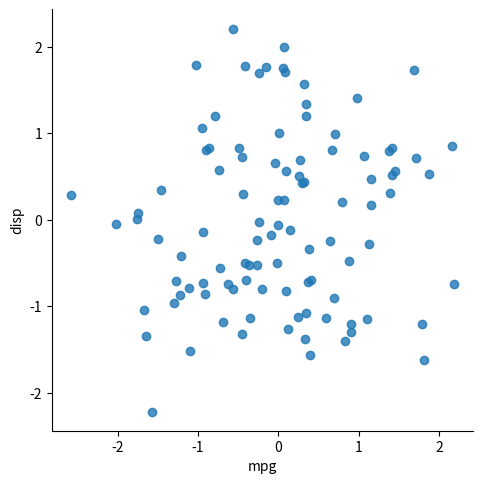

This figure's Python source: (Note: this script raises an exception after producing the figure.)
import pandas as pd
import seaborn as sns
import matplotlib.pyplot as plt
from scipy.stats import pearsonr
import numpy as np

def quadrant_norm(data, x, y, r_label=True, save_path=None, interactive=False, annotate_quadrants=False, color='darkblue', fontstyle='italic'):
    """
    This function plots a scatter plot with several customizations like annotation of quadrants,
    Pearson's correlation coefficient and an option to save the plot.
    
    Args:
        data (pd.DataFrame): The data frame containing the data.
        x (str): The column name for the x-axis.
        y (str): The column name for the y-axis.
        r_label (bool): Whether to display the Pearson's correlation coefficient. Defaults to True.
        save_path (str): The path to save the plot. If None, the plot is not saved. Defaults to None.
        interactive (bool): Whether to display the plot interactively. Defaults to False.
        annotate_quadrants (bool): Whether to annotate the quadrants with percentages. Defaults to False.
        color (str): The color for annotations. Defaults to 'darkblue'.
        fontstyle (str): The font style for annotations. Defaults to 'italic'.
    """
    
    if not isinstance(data, pd.DataFrame) or x not in data.columns or y not in data.columns:
        raise ValueError("Invalid data or column names")
    
    x_data, y_data = data[x], data[y]
    x_rescaled = (x_data - x_data.mean()) / x_data.std()
    y_rescaled = (y_data - y_data.mean()) / y_data.std()
    
    df_rescaled = pd.DataFrame({x_rescaled.name: x_rescaled, y_rescaled.name: y_rescaled})
    
    p = sns.lmplot(x=x_rescaled.name, y=y_rescaled.name, data=df_rescaled, scatter=True, ci=None, lowess=True)
    
    if r_label:
        r = round(pearsonr(x_data, y_data)[0], 2)
        plt.text(x_rescaled.min(), y_rescaled.max(), f'r = {r}', horizontalalignment='left', verticalalignment='top', fontstyle=fontstyle, color=color, alpha=0.6)
    
    if annotate_quadrants and len(x_rescaled) >= 4:
        quadrant_count = pd.crosstab(pd.cut(x_rescaled, bins=[-float('inf'), 0, float('inf')], include_lowest=True),
                                     pd.cut(y_rescaled, bins=[-float('inf'), 0, float('inf')], include_lowest=True))
        
        quadrant_pct = (quadrant_count / quadrant_count.sum().sum()) * 100
        quadrant_labels = [f"Q{i+1}: {quadrant_pct.iloc[i//2, i%2]:.1f}%" for i in range(4)]
        
        x_annotate = x_rescaled.quantile([0.25, 0.75, 0.25, 0.75])
        y_annotate = y_rescaled.quantile([0.75, 0.75, 0.25, 0.25])
        for i, (x_a, y_a) in enumerate(zip(x_annotate, y_annotate)):
            plt.text(x_a, y_a, quadrant_labels[i], horizontalalignment='left', verticalalignment='top', 
                     fontstyle=fontstyle, color=color, alpha=0.6)
    
    plt.axhline(0, linewidth=1, color='black')
    plt.axvline(0, linewidth=1, color='black')
    plt.xlabel(f"Rescaled {x}")
    plt.ylabel(f"Rescaled {y}")
    
    if save_path:
        plt.savefig(save_path)
    
    if interactive:
        plt.show()
    
    return p

# Generating synthetic data
np.random.seed(0)
data_size = 100
data = pd.DataFrame({
    'mpg': np.random.normal(20, 5, data_size),
    'disp': np.random.normal(200, 50, data_size)
})

# Using the function with synthetic data
quadrant_norm(data, 'mpg', 'disp')
quadrant_norm(data, 'mpg', 'disp', annotate_quadrants=True)
quadrant_norm(data, 'mpg', 'disp', r_label=False)
quadrant_norm(data, 'mpg', 'disp', save_path="rescaled_plot.png")
quadrant_norm(data, 'mpg', 'disp', interactive=True)
